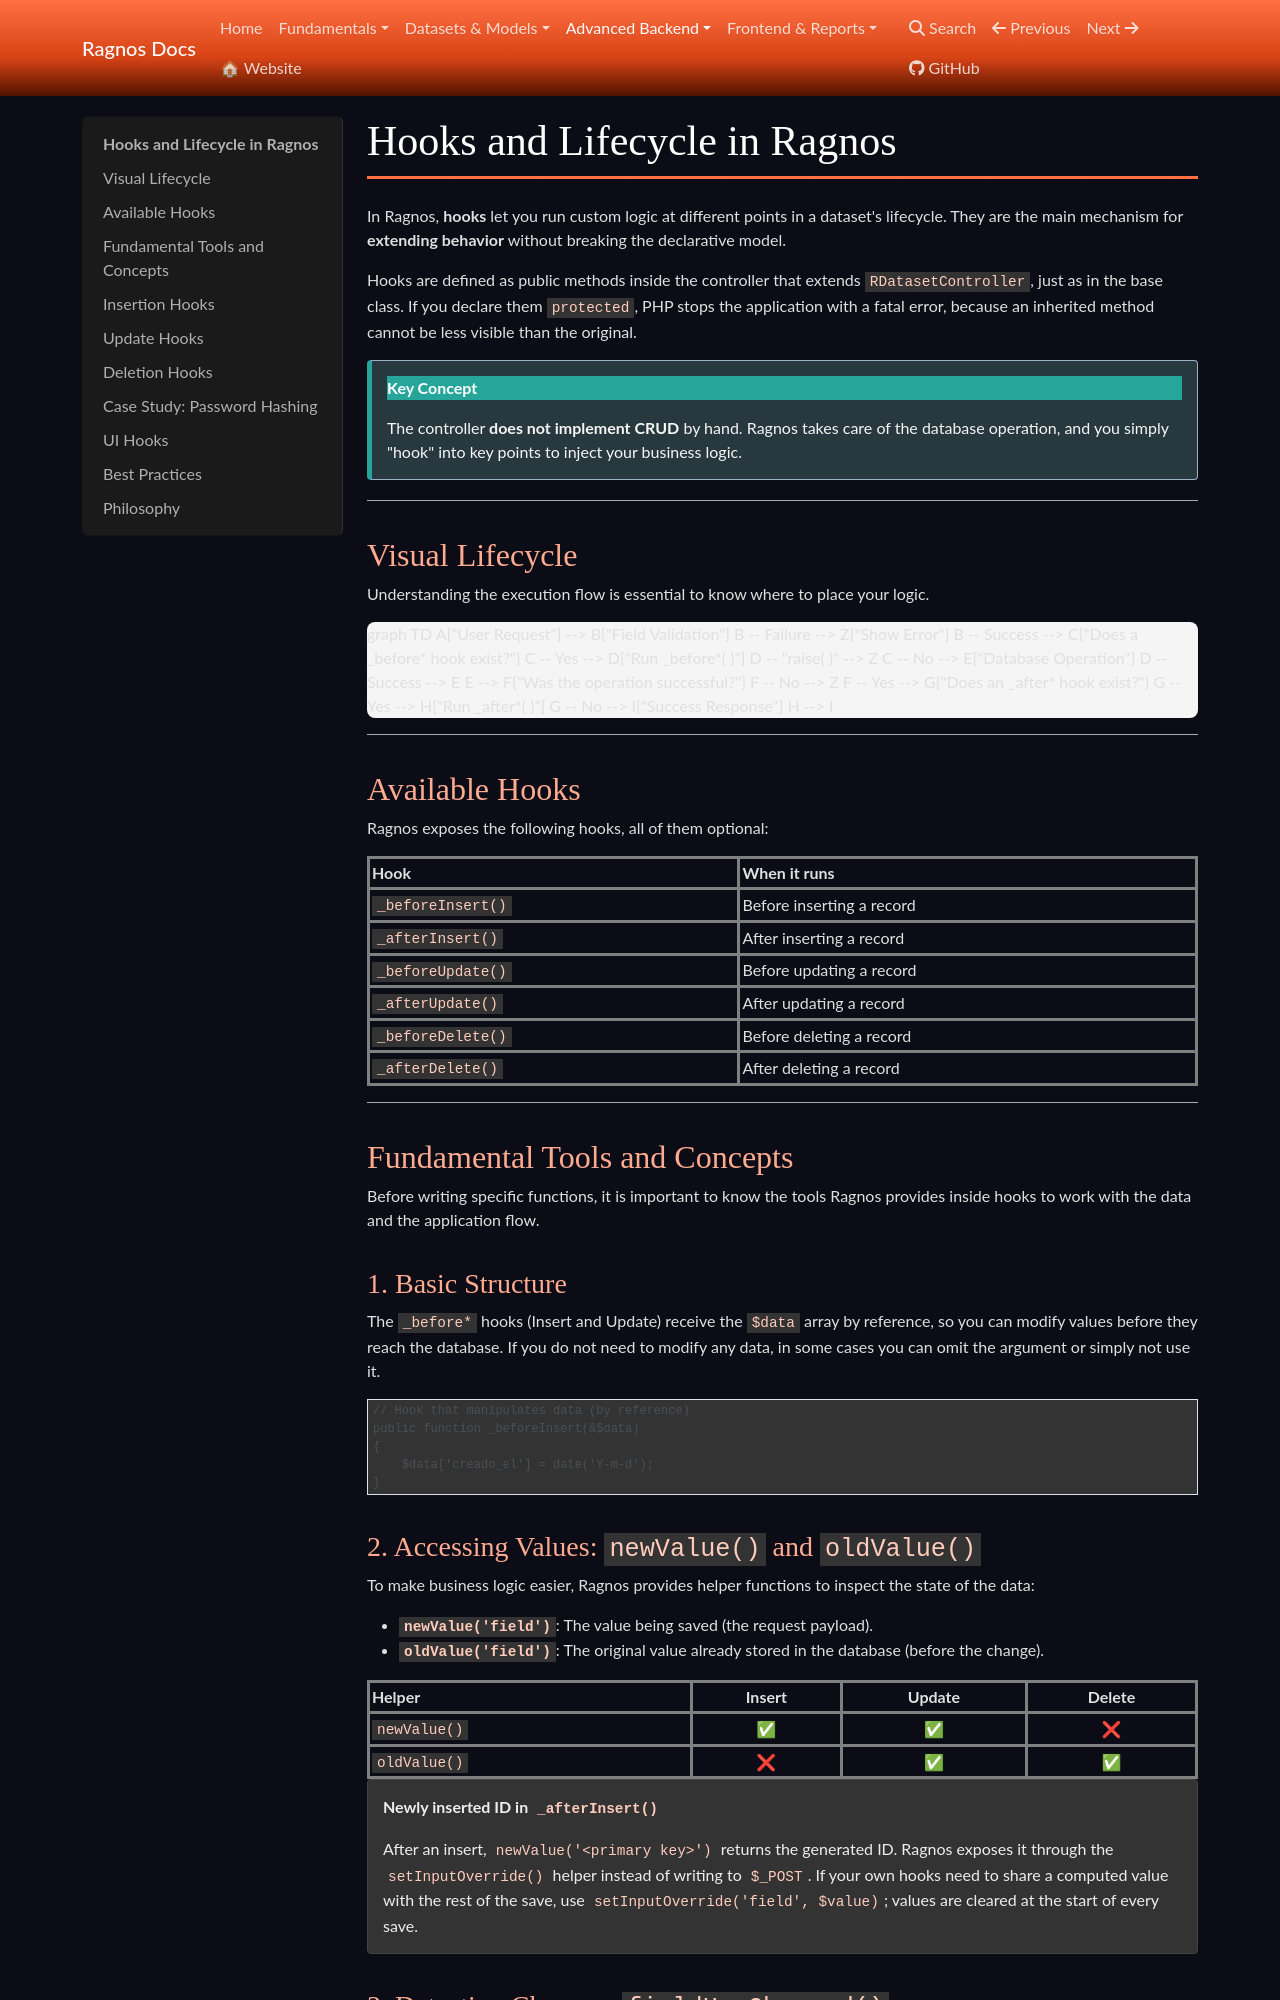

repository: cgarciagl/Ragnos · page: docs/en/avanzado/hooks/index.html · generator: mkdocs

# Hooks and Lifecycle in Ragnos

In Ragnos, **hooks** let you run custom logic at different points in a dataset's lifecycle.
They are the main mechanism for **extending behavior** without breaking the declarative model.

Hooks are defined as public methods inside the controller that extends `RDatasetController`, just as in the base class. If you declare them `protected`, PHP stops the application with a fatal error, because an inherited method cannot be less visible than the original.

!!! info "Key Concept"

    The controller **does not implement CRUD** by hand. Ragnos takes care of the database operation, and you simply "hook" into key points to inject your business logic.

---

## Visual Lifecycle

Understanding the execution flow is essential to know where to place your logic.

```mermaid
graph TD
    A["User Request"] --> B{"Field Validation"}
    B -- Failure --> Z["Show Error"]
    B -- Success --> C{"Does a _before* hook exist?"}
    C -- Yes --> D["Run _before*( )"]
    D -- "raise( )" --> Z
    C -- No --> E["Database Operation"]
    D -- Success --> E
    E --> F{"Was the operation successful?"}
    F -- No --> Z
    F -- Yes --> G{"Does an _after* hook exist?"}
    G -- Yes --> H["Run _after*( )"]
    G -- No --> I["Success Response"]
    H --> I
```

---

## Available Hooks

Ragnos exposes the following hooks, all of them optional:

| Hook              | When it runs              |
| ----------------- | ------------------------- |
| `_beforeInsert()` | Before inserting a record |
| `_afterInsert()`  | After inserting a record  |
| `_beforeUpdate()` | Before updating a record  |
| `_afterUpdate()`  | After updating a record   |
| `_beforeDelete()` | Before deleting a record  |
| `_afterDelete()`  | After deleting a record   |

---

## Fundamental Tools and Concepts

Before writing specific functions, it is important to know the tools Ragnos provides inside hooks to work with the data and the application flow.

### 1. Basic Structure

The `_before*` hooks (Insert and Update) receive the `$data` array by reference, so you can modify values before they reach the database. If you do not need to modify any data, in some cases you can omit the argument or simply not use it.

```php
// Hook that manipulates data (by reference)
public function _beforeInsert(&$data)
{
    $data['creado_el'] = date('Y-m-d');
}
```
